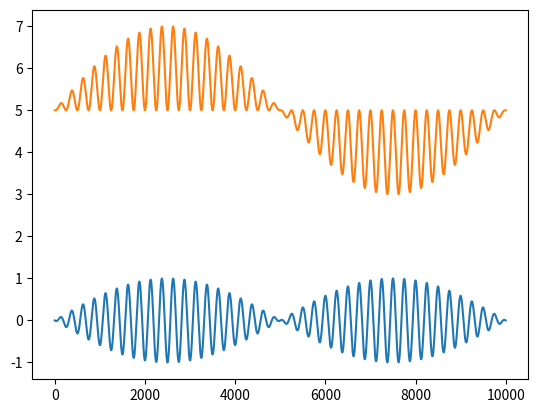

This chart was generated by the following Python code:
import math
import matplotlib.pyplot as plt

def round_school(x):
  i, f = divmod(x, 1)
  return int(i + ((f >= 0.5) if (x > 0) else (f > 0.5)))

def aliased_freq(fs, f):
  return abs(f - fs * round_school(f/fs))

def combine_responses(r1, r2):
  res = []
  for i in range(len(r1)):
    res.append(r1[i] + r2[i])
  return res

def f(x):
  return math.sin(x)

def get_hk(h):
  di = {}
  for key in h:
    if key*-1 in h:
      h[key] = h[key*-1]
    else:
      di[key*-1] = h[key]
      h[key] = 0
  h.update(di)

  hk = []
  for key in h:
    hk.append([key,h[key]])
  hk = sorted(hk, key=lambda x: x[0])
  while hk[0][1] == 0:
    hk.pop(0)
  while hk[len(hk)-1][1] == 0:
    hk.pop(len(hk)-1)
  return hk

def nl(arr):
  x = []
  y = []
  for i in arr:
    x.append(i[0])
    y.append(i[1])
  return x, y

def conv(x, h):
  lx = len(x)
  lh = len(h)
  hk = get_hk(h)

  hkp = nl(hk)
  xp = nl(x)
  plt.bar(hkp[0], hkp[1])
  plt.bar(xp[0], xp[1])
  plt.show()

def AM(f0, A, M, f1, o, t_array):
  f_1a = []
  f_2a = []
  for t in t_array:
    c = A * math.sin(2*3.14159*(f0*t+o))
    m = M * math.cos((2*3.14159)*(f1*(t+1)+o))
    f_1 = m * c
    f_2 = (1 + m) * c + 5
    f_1a.append(f_1)
    f_2a.append(f_2)
  return f_1a, f_2a

step = 0.001
start = -5
end = 5
i = start
t = []
while i < end:
  t.append(i)
  i += step
f = AM(0.1,1,1,4,0.5,t)
plt.plot(f[0])
plt.plot(f[1])
plt.show()

x = [[0,1], [1,0], [2, -1]]
h = {-1: 1, 0: 2, 1:-1, 2:-1}
